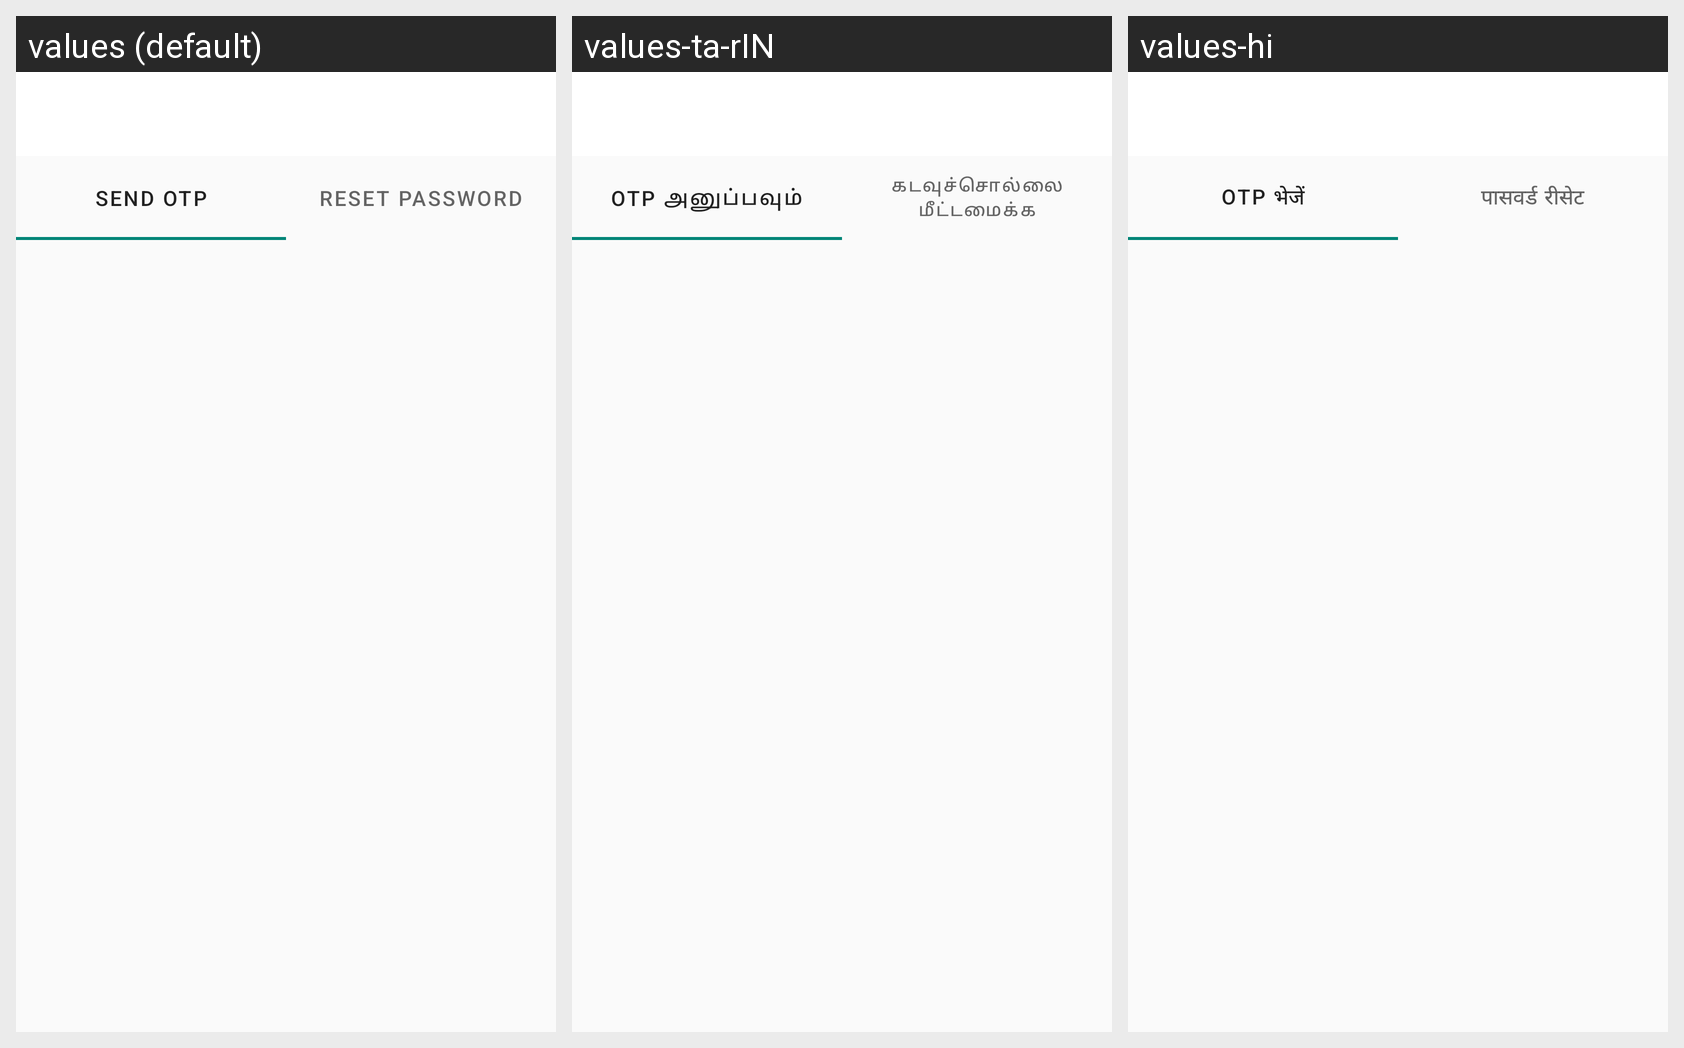

The same Android screen rendered under several of its app's locales, left to right. List the strings drawn on it with the default value and each locale's translation.
Android screen res/layout/fragment_forgot_password.xml rendered under 3 locales, left to right: values (default), values-ta-rIN, values-hi. Device: Nexus 5 (rendered at 1080×1920; each locale shown at half size, 540×960, under a caption strip naming it); theme Theme.VASOOL_DRIVE.
Strings drawn on this screen, with the default value and each locale's value (text and hints the layout hard-codes, and strings that could not be matched under every locale, appear in the picture but are not listed):

SendOTP
  values: SEND OTP
  values-ta-rIN: otp அனுப்பவும்
  values-hi: OTP भेजें

RESETPASSWORD
  values: RESET PASSWORD
  values-ta-rIN: கடவுச்சொல்லை மீட்டமைக்க
  values-hi: पासवर्ड रीसेट
